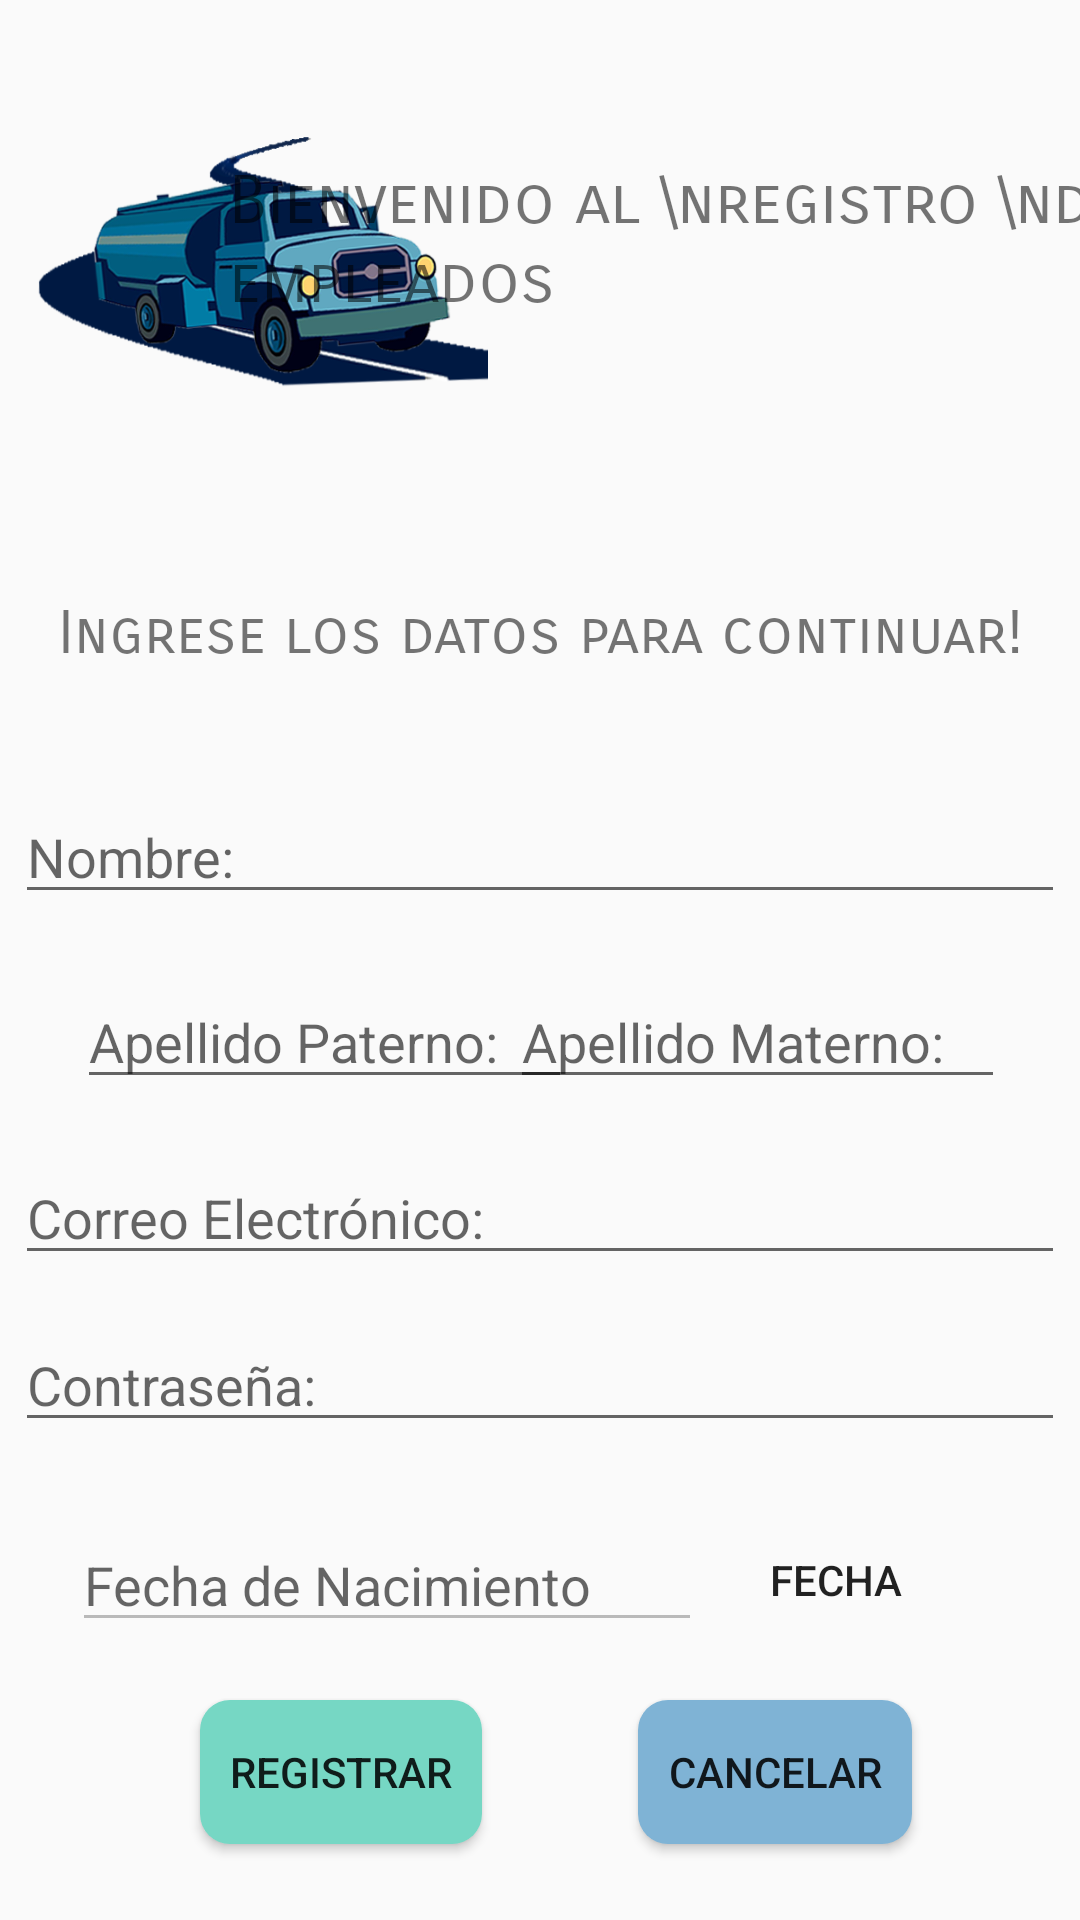

Layout XML and referenced resources for this Android screen:
<!-- AndroidManifest.xml: application theme Theme.AppCompat.Light.NoActionBar -->
<!-- res/layout/activity_registro_rep.xml -->
<?xml version="1.0" encoding="utf-8"?>
<androidx.constraintlayout.widget.ConstraintLayout xmlns:android="http://schemas.android.com/apk/res/android"
    xmlns:app="http://schemas.android.com/apk/res-auto"
    xmlns:tools="http://schemas.android.com/tools"
    android:layout_width="match_parent"
    android:layout_height="match_parent"
    android:fitsSystemWindows="true"
    tools:context="repartidores.RegistroRep">

    <ImageView
        android:id="@+id/logoRegRep"
        android:layout_width="150dp"
        android:layout_height="150dp"
        app:layout_constraintBottom_toBottomOf="parent"
        app:layout_constraintEnd_toEndOf="parent"
        app:layout_constraintHorizontal_bias="0.061"
        app:layout_constraintStart_toStartOf="parent"
        app:layout_constraintTop_toTopOf="parent"
        app:layout_constraintVertical_bias="0.027"
        app:srcCompat="@mipmap/logoprueba" />

    <TextView
        android:id="@+id/lblAvisoReg"
        android:layout_width="wrap_content"
        android:layout_height="wrap_content"
        android:fontFamily="sans-serif-smallcaps"
        android:text="Ingrese los datos para continuar!"
        android:textSize="20dp"
        app:layout_constraintBottom_toBottomOf="parent"
        app:layout_constraintEnd_toEndOf="parent"
        app:layout_constraintStart_toStartOf="parent"
        app:layout_constraintTop_toTopOf="parent"
        app:layout_constraintVertical_bias="0.323" />

    <EditText
        android:id="@+id/txtNombreRep"
        android:layout_width="350dp"
        android:layout_height="wrap_content"
        android:ems="10"
        android:hint="Nombre: "
        android:inputType="textPersonName"
        app:layout_constraintBottom_toBottomOf="parent"
        app:layout_constraintEnd_toEndOf="parent"
        app:layout_constraintStart_toStartOf="parent"
        app:layout_constraintTop_toTopOf="parent"
        app:layout_constraintVertical_bias="0.44" />

    <EditText
        android:id="@+id/txtApellidoPatRep"
        android:layout_width="165dp"
        android:layout_height="wrap_content"
        android:ems="10"
        android:hint="Apellido Paterno: "
        android:inputType="textPersonName"
        app:layout_constraintBottom_toBottomOf="parent"
        app:layout_constraintEnd_toEndOf="parent"
        app:layout_constraintHorizontal_bias="0.131"
        app:layout_constraintStart_toStartOf="parent"
        app:layout_constraintTop_toTopOf="parent"
        app:layout_constraintVertical_bias="0.543" />

    <EditText
        android:id="@+id/txtApellidoMatRep"
        android:layout_width="165dp"
        android:layout_height="wrap_content"
        android:ems="10"
        android:hint="Apellido Materno: "
        android:inputType="textPersonName"
        app:layout_constraintBottom_toBottomOf="parent"
        app:layout_constraintEnd_toEndOf="parent"
        app:layout_constraintHorizontal_bias="0.872"
        app:layout_constraintStart_toStartOf="parent"
        app:layout_constraintTop_toTopOf="parent"
        app:layout_constraintVertical_bias="0.543" />

    <EditText
        android:id="@+id/txtCorreoRep"
        android:layout_width="350dp"
        android:layout_height="wrap_content"
        android:ems="10"
        android:hint="Correo Electrónico: "
        android:inputType="textEmailAddress"
        app:layout_constraintBottom_toBottomOf="parent"
        app:layout_constraintEnd_toEndOf="parent"
        app:layout_constraintHorizontal_bias="0.497"
        app:layout_constraintStart_toStartOf="parent"
        app:layout_constraintTop_toTopOf="parent"
        app:layout_constraintVertical_bias="0.641" />

    <EditText
        android:id="@+id/txtContrasenaRep"
        android:layout_width="350dp"
        android:layout_height="wrap_content"
        android:ems="10"
        android:hint="Contraseña: "
        android:inputType="textPassword"
        app:layout_constraintBottom_toBottomOf="parent"
        app:layout_constraintEnd_toEndOf="parent"
        app:layout_constraintHorizontal_bias="0.497"
        app:layout_constraintStart_toStartOf="parent"
        app:layout_constraintTop_toTopOf="parent"
        app:layout_constraintVertical_bias="0.734" />

    <EditText
        android:id="@+id/txtFechaRep"
        android:layout_width="wrap_content"
        android:layout_height="wrap_content"
        android:ems="10"
        android:inputType="textPersonName"
        android:hint="Fecha de Nacimiento"
        android:enabled="false"
        app:layout_constraintBottom_toBottomOf="parent"
        app:layout_constraintEnd_toEndOf="parent"
        app:layout_constraintHorizontal_bias="0.159"
        app:layout_constraintStart_toStartOf="parent"
        app:layout_constraintTop_toTopOf="parent"
        app:layout_constraintVertical_bias="0.845" />

    <Button
        android:id="@+id/btnFechaRep"
        android:layout_width="wrap_content"
        android:layout_height="wrap_content"
        android:text="Fecha"
        android:background="@android:color/transparent"
        app:layout_constraintBottom_toBottomOf="parent"
        app:layout_constraintEnd_toEndOf="parent"
        app:layout_constraintHorizontal_bias="0.863"
        app:layout_constraintStart_toStartOf="parent"
        app:layout_constraintTop_toTopOf="parent"
        app:layout_constraintVertical_bias="0.849" />

    <Button
        android:id="@+id/btnRegistrarRep"
        android:layout_width="wrap_content"
        android:layout_height="wrap_content"
        android:background="@drawable/boton_inicio_usuario"
        android:onClick="registrarRepartidor"
        android:text="Registrar"
        app:layout_constraintBottom_toBottomOf="parent"
        app:layout_constraintEnd_toEndOf="parent"
        app:layout_constraintHorizontal_bias="0.25"
        app:layout_constraintStart_toStartOf="parent"
        app:layout_constraintTop_toTopOf="parent"
        app:layout_constraintVertical_bias="0.957" />

    <Button
        android:id="@+id/btnCancelarRep"
        android:layout_width="wrap_content"
        android:layout_height="wrap_content"
        android:background="@drawable/boton_inicio_repartidor"
        android:onClick="cancelarRegistro"
        android:text="Cancelar"
        app:layout_constraintBottom_toBottomOf="parent"
        app:layout_constraintEnd_toEndOf="parent"
        app:layout_constraintHorizontal_bias="0.792"
        app:layout_constraintStart_toStartOf="parent"
        app:layout_constraintTop_toTopOf="parent"
        app:layout_constraintVertical_bias="0.957" />

    <TextView
        android:id="@+id/lblInformacionRep"
        android:layout_width="wrap_content"
        android:layout_height="wrap_content"
        android:fontFamily="sans-serif-smallcaps"
        android:text="Bienvenido al \nregistro \nde empleados"
        android:textSize="22sp"
        app:layout_constraintBottom_toTopOf="@+id/lblAvisoReg"
        app:layout_constraintEnd_toEndOf="parent"
        app:layout_constraintHorizontal_bias="0.531"
        app:layout_constraintStart_toEndOf="@+id/logoRegRep"
        app:layout_constraintTop_toTopOf="parent"
        app:layout_constraintVertical_bias="0.369" />


</androidx.constraintlayout.widget.ConstraintLayout>
<!-- resources referenced by this layout -->
<resources>
  <!-- drawable boton_inicio_repartidor (drawable) -->
  <?xml version="1.0" encoding="utf-8"?>
  <shape xmlns:android="http://schemas.android.com/apk/res/android"
      android:shape="rectangle">
  
      <padding
          android:bottom="10sp"
          android:left="10dp"
          android:right="10sp"
          android:top="10dp" />
      <corners
          android:radius="10dp"/>
      <solid
          android:color="#7FB3D5"/>
  
  </shape>
  <!-- drawable boton_inicio_usuario (drawable) -->
  <?xml version="1.0" encoding="utf-8"?>
  <shape xmlns:android="http://schemas.android.com/apk/res/android"
      android:shape="rectangle">
  
  
      <padding
          android:bottom="10sp"
          android:left="10dp"
          android:right="10sp"
          android:top="10dp" />
      <corners
          android:radius="10dp"/>
      <solid
          android:color="#76D7C4"/>
  </shape>
  <!-- mipmap logoprueba: png bitmap (mipmap-hdpi, 115788 bytes) -->
</resources>
